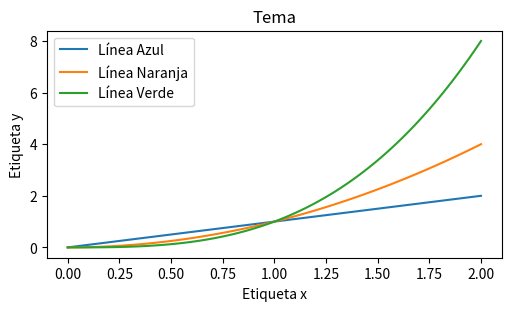

This chart was generated by the following Python code:

import matplotlib.pyplot as plt
import numpy as np

# Datos
x = np.linspace(0, 2, 100)

# Tamaño de la gráfica y configuración
plt.figure(figsize = (5, 3), layout = "constrained")

# Gráficas de líneas
plt.plot(x, x, label = "Línea Azul")
plt.plot(x, x ** 2, label = "Línea Naranja")
plt.plot(x, x ** 3, label = "Línea Verde")

# Títulos y etiquetas
plt.title("Tema")
plt.xlabel("Etiqueta x")
plt.ylabel("Etiqueta y")
plt.legend()

plt.show()